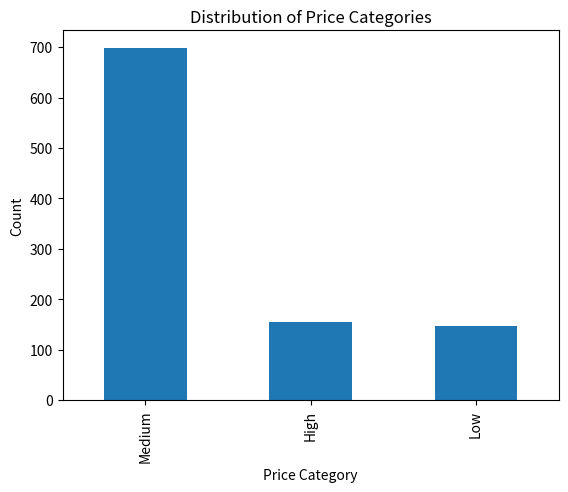

Python code for this plot:
# Step 1: Import necessary libraries
import numpy as np
import pandas as pd

# Step 2: Create a sample dataset (simulating house prices)
np.random.seed(42)  # For reproducibility
prices = np.random.normal(300, 100, 1000)  # Mean=300k, SD=100k, 1000 samples
data = pd.DataFrame({'Price': prices})

# Step 3: Define bin edges for fixed-width binning
# Choose boundaries: Low (<200k), Medium (200k-400k), High (>400k)
bin_edges = [0, 200, 400, np.inf]  # Infinite upper bound for high prices
bin_labels = ['Low', 'Medium', 'High']

# Step 4: Apply binning using pd.cut
data['Price_Category'] = pd.cut(data['Price'], bins=bin_edges, labels=bin_labels, include_lowest=True)

# Step 5: Analyze the results
print("Original Data Sample:\n", data['Price'].head())
print("\nBinned Data Sample:\n", data['Price_Category'].head())
print("\nBin Counts:\n", data['Price_Category'].value_counts())

# Optional: Visualize the distribution
import matplotlib.pyplot as plt
data['Price_Category'].value_counts().plot(kind='bar')
plt.title('Distribution of Price Categories')
plt.xlabel('Price Category')
plt.ylabel('Count')
plt.show()